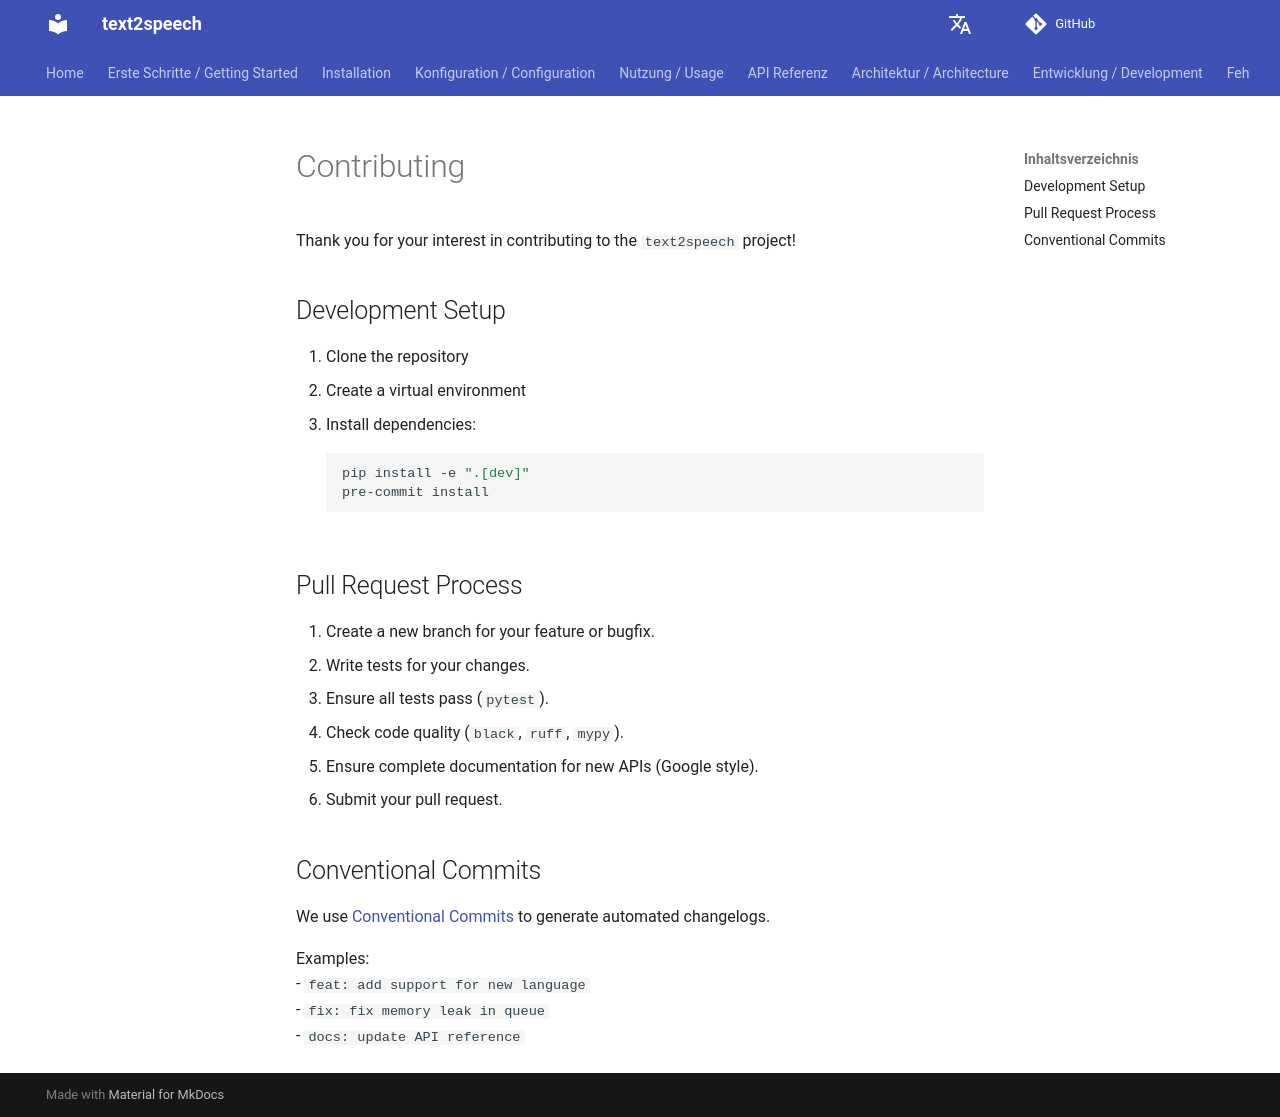

repository: dgaida/text2speech · page: 0.2.1/en/development/contributing/index.html · generator: mkdocs

# Contributing

Thank you for your interest in contributing to the `text2speech` project!

## Development Setup

1. Clone the repository  
2. Create a virtual environment  
3. Install dependencies:  
   ```bash
   pip install -e ".[dev]"
   pre-commit install
   ```

## Pull Request Process

1. Create a new branch for your feature or bugfix.  
2. Write tests for your changes.  
3. Ensure all tests pass (`pytest`).  
4. Check code quality (`black`, `ruff`, `mypy`).  
5. Ensure complete documentation for new APIs (Google style).  
6. Submit your pull request.  

## Conventional Commits

We use [Conventional Commits](https://www.conventionalcommits.org/) to generate automated changelogs.

Examples:  
- `feat: add support for new language`  
- `fix: fix memory leak in queue`  
- `docs: update API reference`  
